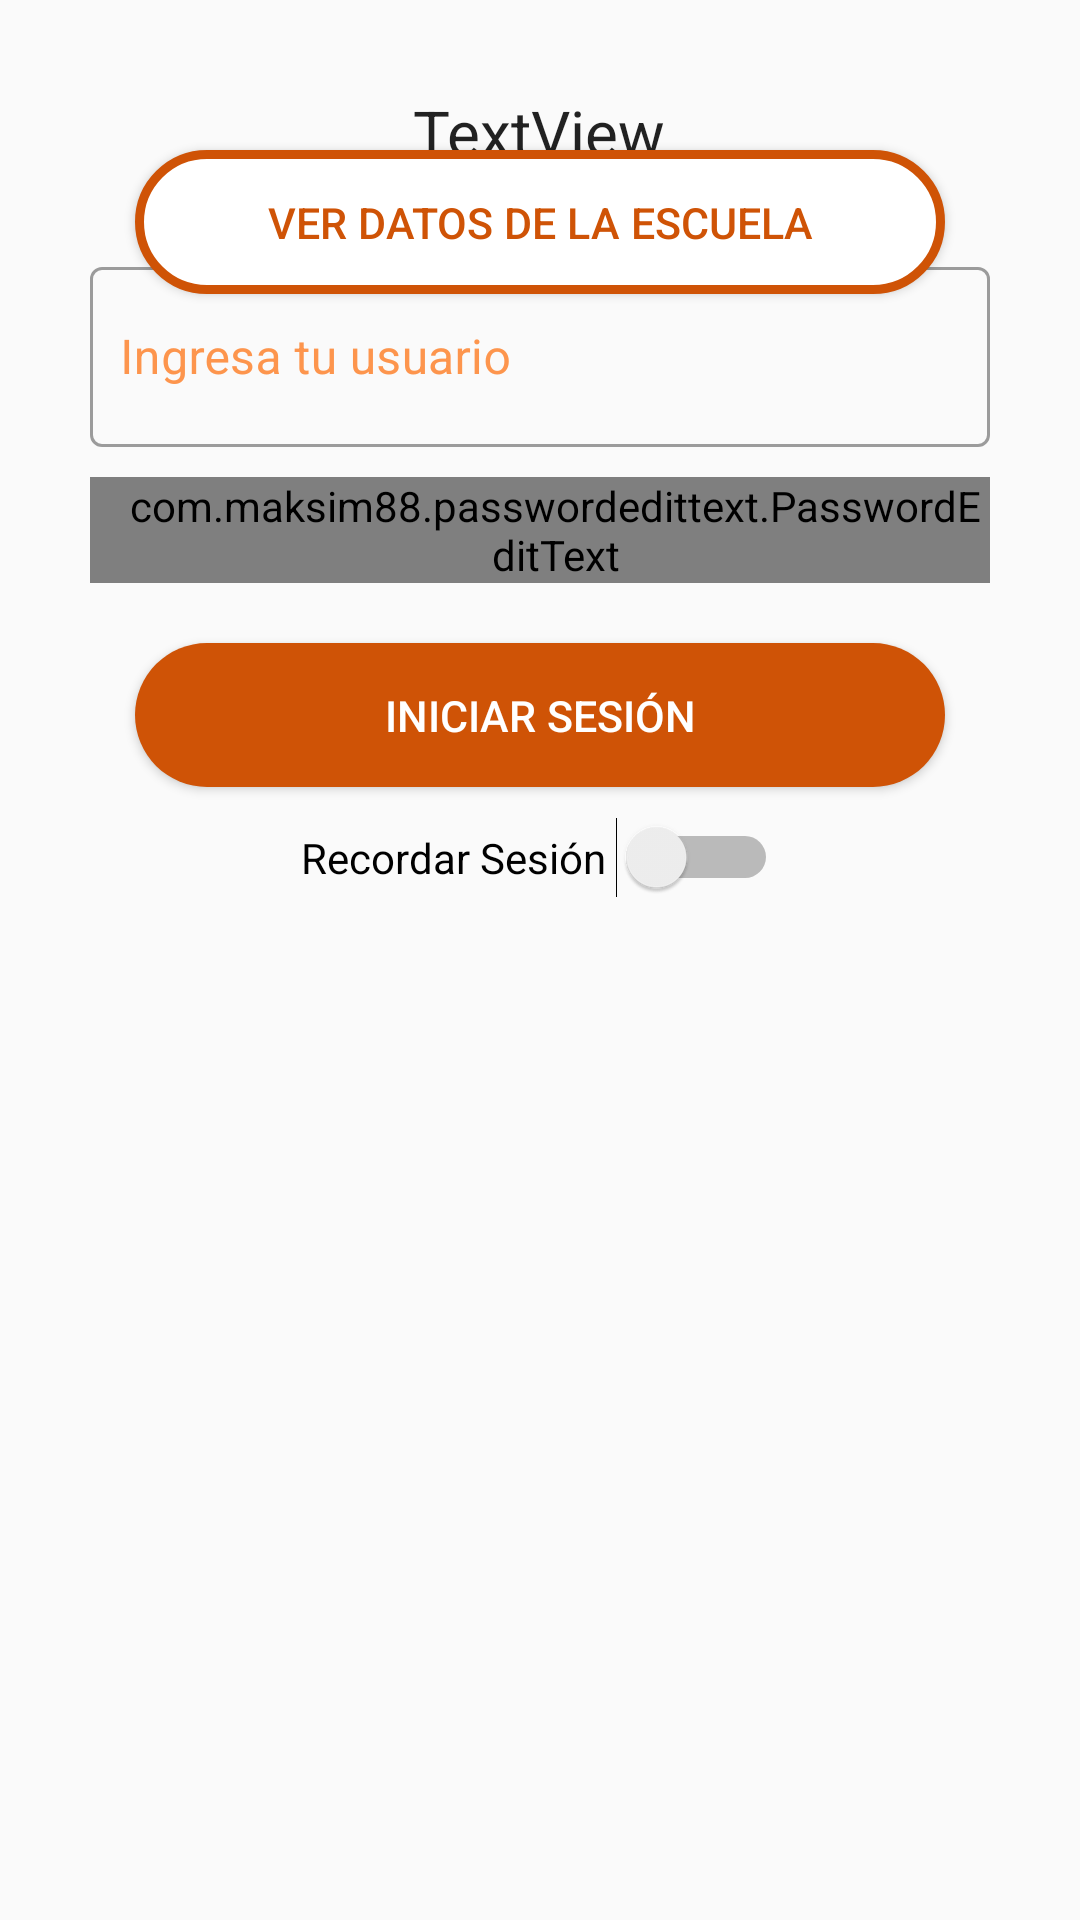

Layout XML and referenced resources for this Android screen:
<!-- AndroidManifest.xml: application theme AppTheme -->
<!-- res/layout/fragment_session.xml -->
<?xml version="1.0" encoding="utf-8"?>
<RelativeLayout xmlns:android="http://schemas.android.com/apk/res/android"
    xmlns:app="http://schemas.android.com/apk/res-auto"
    xmlns:tools="http://schemas.android.com/tools"
    android:id="@+id/layoutLogin"
    android:layout_width="match_parent"
    android:layout_height="wrap_content"
    android:layout_centerHorizontal="true"
    android:layout_centerVertical="true"
    android:orientation="vertical"
    android:padding="30dp"
    tools:context=".SessionFragment">

    <android.support.design.widget.TextInputLayout
        android:id="@+id/labelUser"
        style="@style/Widget.MaterialComponents.TextInputLayout.OutlinedBox"
        android:layout_width="match_parent"
        android:layout_height="wrap_content"
        android:layout_centerHorizontal="true"
        android:layout_marginTop="10dp"
        android:textColorHint="@color/colorAccent"
        android:layout_below="@id/schoolName"
        >

        <android.support.design.widget.TextInputEditText
            android:id="@+id/user"

            android:layout_height="wrap_content"
            android:layout_width="match_parent"
            android:height="60dp"
            android:drawableLeft="@drawable/ic_account_circle_black_24dp"
            android:drawablePadding="10dp"
            android:hint="Ingresa tu usuario"
            android:paddingLeft="10dp"
            />

    </android.support.design.widget.TextInputLayout>

    <android.support.design.widget.TextInputLayout
        android:id="@+id/labelpassword"
        style="@style/Widget.MaterialComponents.TextInputLayout.OutlinedBox"
        android:layout_width="match_parent"
        android:layout_height="wrap_content"
        android:layout_centerHorizontal="true"
        android:layout_marginTop="10dp"
        android:textColorHint="@color/colorAccent"
        android:layout_below="@id/labelUser"
        >

        <com.maksim88.passwordedittext.PasswordEditText
            android:id="@+id/password"
            android:inputType="textPassword"
            android:layout_height="wrap_content"
            android:layout_width="match_parent"
            android:height="60dp"
            android:drawableLeft="@drawable/ic_vpn_key_black_24dp"
            android:drawablePadding="10dp"
            android:hint="Ingresa tu Contraseña"
            android:paddingLeft="10dp"
            />

    </android.support.design.widget.TextInputLayout>

    <Button
        android:id="@+id/btnLogin"
        android:layout_marginTop="20dp"
        android:layout_width="match_parent"
        android:layout_height="wrap_content"
        android:layout_marginStart="30dp"
        android:layout_centerHorizontal="true"
        android:background="@drawable/bg_btn_login"
        android:text="Iniciar Sesión"
        android:textColor="#FFF"
        android:textSize="7pt"
        android:layout_below="@id/labelpassword" />

    <Switch
        android:id="@+id/switchRememberSession"
        android:layout_width="wrap_content"
        android:layout_height="wrap_content"
        android:text="Recordar Sesión "
        android:layout_marginLeft="50dp"
        android:layout_centerHorizontal="true"
        android:layout_marginTop="10dp"
        android:shadowColor="@color/colorAccent"
        android:layout_marginBottom="10dp"
        android:layout_below="@id/btnLogin"/>

    <Button
        android:id="@+id/btnEscuela"
        android:layout_width="match_parent"
        android:layout_height="wrap_content"
        android:layout_marginStart="30dp"
        android:layout_centerHorizontal="true"
        android:layout_marginTop="20dp"
        android:background="@drawable/bg_btn_login2"
        android:text="Ver Datos de la escuela"
        android:textColor="@color/colorPrimary"
        android:textSize="7pt"
        android:layout_below="@id/switchRemember"/>

    <TextView
        style="@style/TextAppearance.AppCompat.Headline"
        android:id="@+id/schoolName"
        android:layout_width="wrap_content"
        android:layout_height="wrap_content"
        android:layout_marginTop="0dp"
        android:layout_centerHorizontal="true"
        android:layout_marginBottom="16dp"
        android:text="TextView"
        android:textSize="10pt"
        />
</RelativeLayout>
<!-- resources referenced by this layout -->
<resources>
  <color name="colorAccent">#FD954D</color>
  <color name="colorPrimary">#CF5306</color>
  <!-- drawable bg_btn_login (drawable) -->
  <?xml version="1.0" encoding="utf-8"?>
  <shape xmlns:android="http://schemas.android.com/apk/res/android">
  
      <solid
          android:color="@color/colorPrimary"
          />
  
      <corners
          android:radius="100dp"/>
  
  </shape>
  <!-- drawable bg_btn_login2 (drawable) -->
  <?xml version="1.0" encoding="utf-8"?>
  <shape xmlns:android="http://schemas.android.com/apk/res/android">
  
      <solid
          android:color="#FFF"
          />
  
      <corners
          android:radius="100dp"/>
  
      <stroke
          android:color="@color/colorPrimary" android:width="3dp"/>
  
  </shape>
  <!-- drawable ic_vpn_key_black_24dp (drawable) -->
  <vector android:height="24dp" android:tint="@color/colorPrimaryDark"
      android:viewportHeight="24.0" android:viewportWidth="24.0"
      android:width="24dp" xmlns:android="http://schemas.android.com/apk/res/android">
      <path android:fillColor="@color/colorPrimaryDark" android:pathData="M12.65,10C11.83,7.67 9.61,6 7,6c-3.31,0 -6,2.69 -6,6s2.69,6 6,6c2.61,0 4.83,-1.67 5.65,-4H17v4h4v-4h2v-4H12.65zM7,14c-1.1,0 -2,-0.9 -2,-2s0.9,-2 2,-2 2,0.9 2,2 -0.9,2 -2,2z"/>
  </vector>
  <style name="AppTheme" parent="Theme.MaterialComponents.Light.NoActionBar.Bridge">
          
          <item name="colorPrimary">@color/colorPrimary</item>
          <item name="colorPrimaryDark">@color/colorPrimaryDark</item>
          <item name="colorAccent">@color/colorAccent</item>
  
          <item name="android:windowEnterTransition">@transition/enter_transition</item>
          <item name="android:windowExitTransition">@transition/exit_transition</item>
          <item name="android:windowAllowEnterTransitionOverlap">false</item>
          <item name="android:windowAllowReturnTransitionOverlap">false</item>
      </style>
  <color name="colorPrimaryDark">#923B01</color>
</resources>
